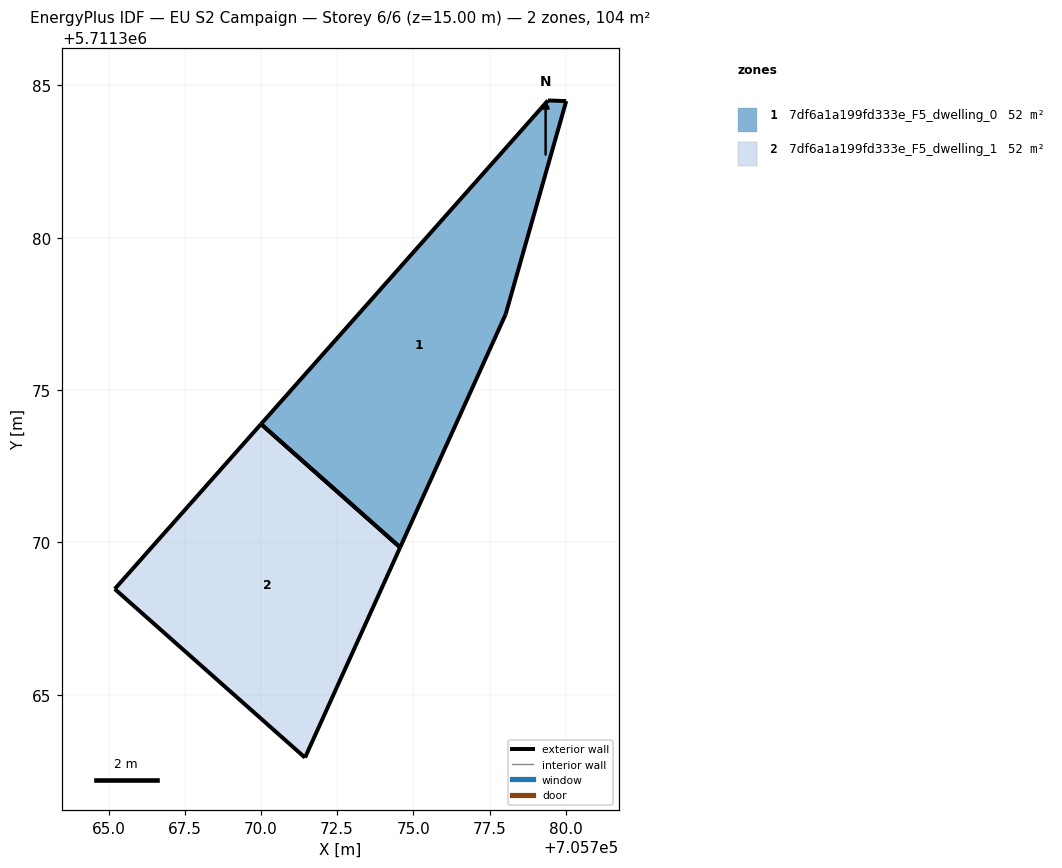
=== STOREY PLAN SPEC (per zone: floor XY polygon, exterior-wall plan segments, windows/doors) ===
zone 1: 7df6a1a199fd333e_F5_dwelling_0  (52.2 m²)
  floor: (705774.57, 5711369.84) (705778.03, 5711377.49) (705780.02, 5711384.48) (705779.42, 5711384.50) (705770.00, 5711373.88)
  exterior wall: (705779.42, 5711384.50) – (705780.02, 5711384.48)  [0.6 m]
  exterior wall: (705780.02, 5711384.48) – (705778.03, 5711377.49)  [7.3 m]
  exterior wall: (705778.03, 5711377.49) – (705774.57, 5711369.84)  [8.4 m]
  exterior wall: (705770.00, 5711373.88) – (705779.42, 5711384.50)  [14.2 m]
  exterior wall: (705774.57, 5711369.84) – (705770.00, 5711373.88)  [6.1 m]
zone 2: 7df6a1a199fd333e_F5_dwelling_1  (52.2 m²)
  floor: (705771.45, 5711362.94) (705774.57, 5711369.84) (705770.00, 5711373.88) (705765.20, 5711368.47)
  exterior wall: (705774.57, 5711369.84) – (705771.45, 5711362.94)  [7.6 m]
  exterior wall: (705771.45, 5711362.94) – (705765.20, 5711368.47)  [8.3 m]
  exterior wall: (705765.20, 5711368.47) – (705770.00, 5711373.88)  [7.2 m]
  exterior wall: (705770.00, 5711373.88) – (705774.57, 5711369.84)  [6.1 m]

=== DERIVED (storey summary) ===
Building: EU S2 Campaign
Storey: 6 of 6  (floor level z = 15.00 m)
Storey gross floor area: 104.4 m²
Zones on this storey: 2
  - 7df6a1a199fd333e_F5_dwelling_0: floor 52.2 m²; exterior wall 36.6 m (109.7 m²); WWR 0.0%
  - 7df6a1a199fd333e_F5_dwelling_1: floor 52.2 m²; exterior wall 29.2 m (87.7 m²); WWR 0.0%
Zone adjacency: (none detected)